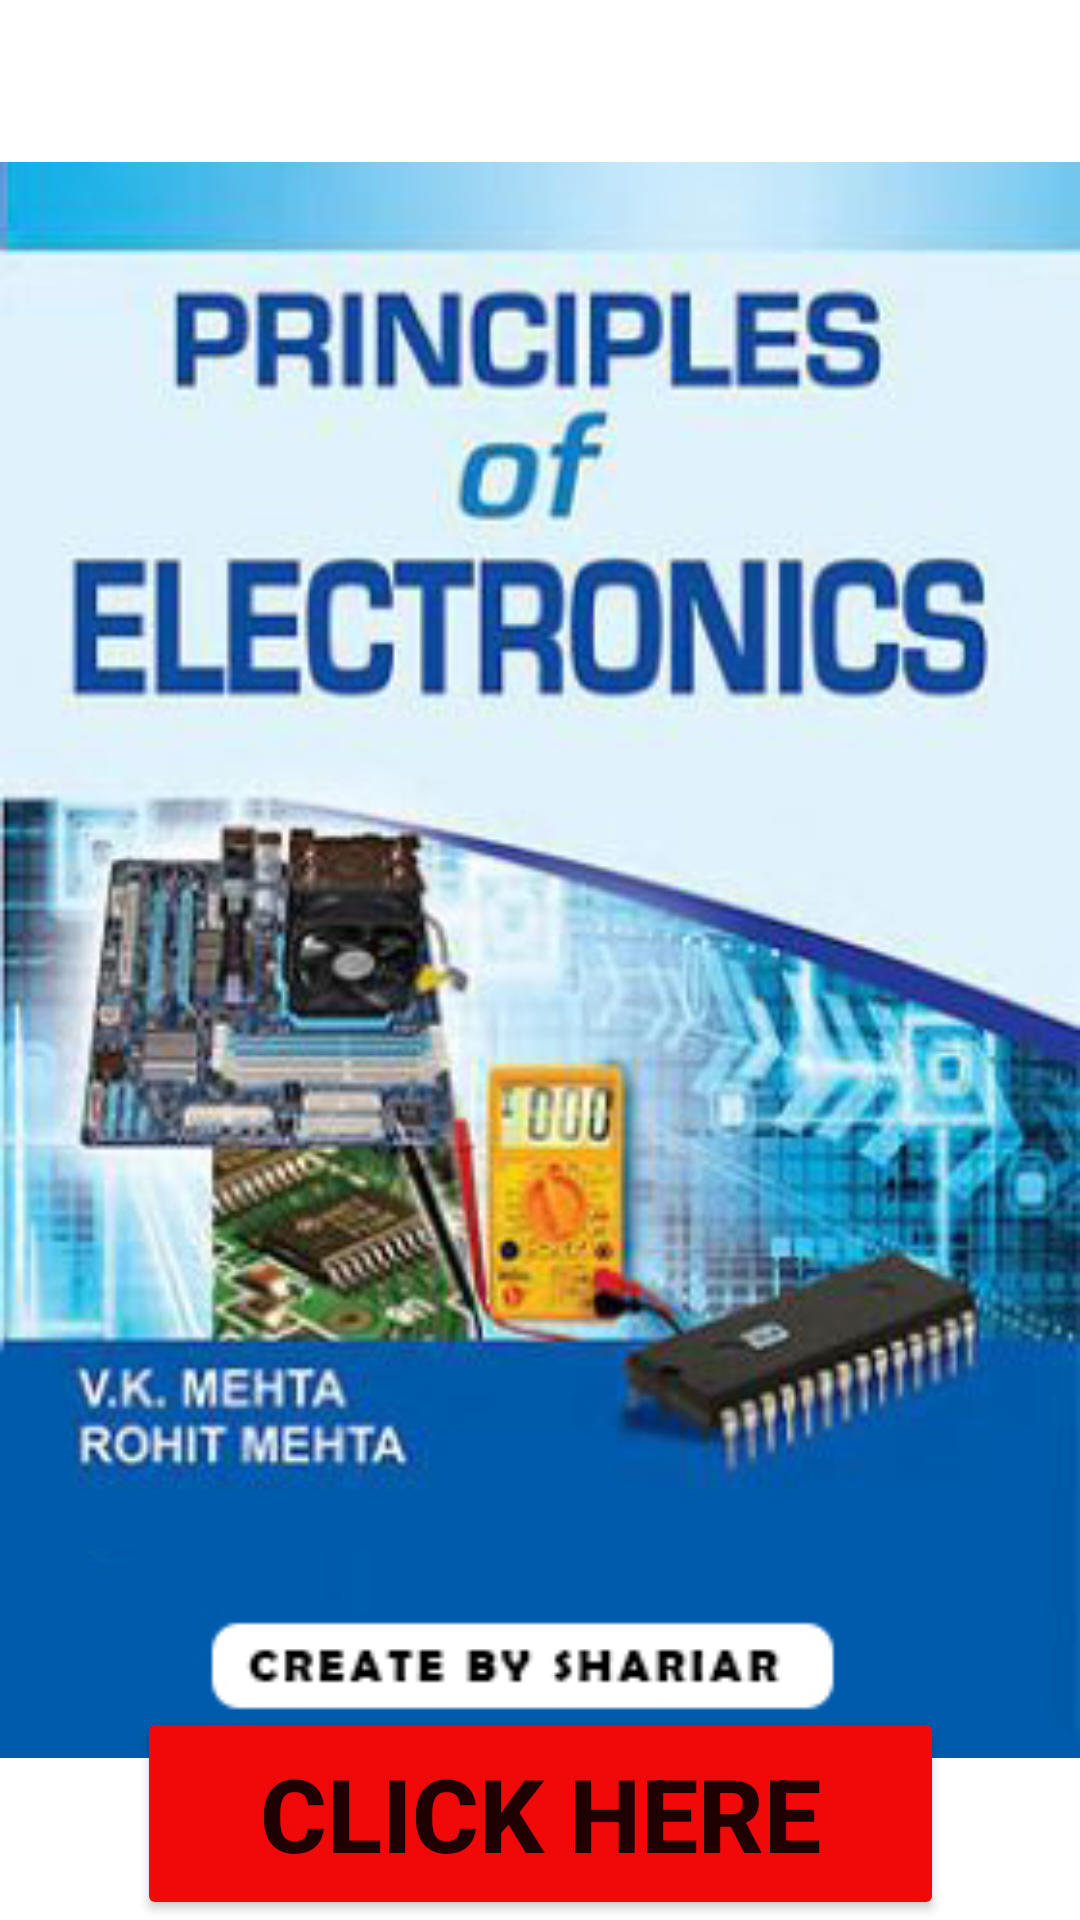

Android layout source for this screen:
<!-- AndroidManifest.xml: application theme Theme.PrincipleOfElectronics -->
<!-- res/layout/activity_main.xml -->
<?xml version="1.0" encoding="utf-8"?>
<androidx.constraintlayout.widget.ConstraintLayout xmlns:android="http://schemas.android.com/apk/res/android"
    xmlns:app="http://schemas.android.com/apk/res-auto"
    xmlns:tools="http://schemas.android.com/tools"
    android:layout_width="match_parent"
    android:layout_height="match_parent"
    tools:context=".MainActivity">

    <ImageView
        android:id="@+id/imageView"
        android:layout_width="match_parent"
        android:layout_height="match_parent"
        app:layout_constraintBottom_toBottomOf="parent"
        app:layout_constraintEnd_toEndOf="parent"
        app:layout_constraintStart_toStartOf="parent"
        app:layout_constraintTop_toTopOf="parent"
        app:srcCompat="@drawable/eeecover" />

    <Button
        android:id="@+id/button"
        android:layout_width="269dp"
        android:layout_height="71dp"
        android:backgroundTint="#F10909"
        android:text="Click Here"
        android:textSize="34sp"
        android:textStyle="bold"
        app:layout_constraintBottom_toBottomOf="parent"
        app:layout_constraintEnd_toEndOf="parent"
        app:layout_constraintStart_toStartOf="parent"
        app:layout_constraintTop_toTopOf="parent"
        app:layout_constraintVertical_bias="1.0" />
</androidx.constraintlayout.widget.ConstraintLayout>
<!-- resources referenced by this layout -->
<resources>
  <!-- drawable eeecover: jpg bitmap (drawable-v24, 97763 bytes) -->
  <style name="Theme.PrincipleOfElectronics" parent="Theme.MaterialComponents.DayNight.NoActionBar">
          
          <item name="colorPrimary">@color/purple_500</item>
          <item name="colorPrimaryVariant">@color/purple_700</item>
          <item name="colorOnPrimary">@color/white</item>
          
          <item name="colorSecondary">@color/teal_200</item>
          <item name="colorSecondaryVariant">@color/teal_700</item>
          <item name="colorOnSecondary">@color/black</item>
          
          <item name="android:statusBarColor" tools:targetApi="l">?attr/colorPrimaryVariant</item>
          
      </style>
  <color name="purple_500">#005bac</color>
  <color name="purple_700">#005bac</color>
  <color name="white">#FFFFFFFF</color>
  <color name="teal_200">#FF03DAC5</color>
  <color name="teal_700">#FF018786</color>
  <color name="black">#FF000000</color>
</resources>
